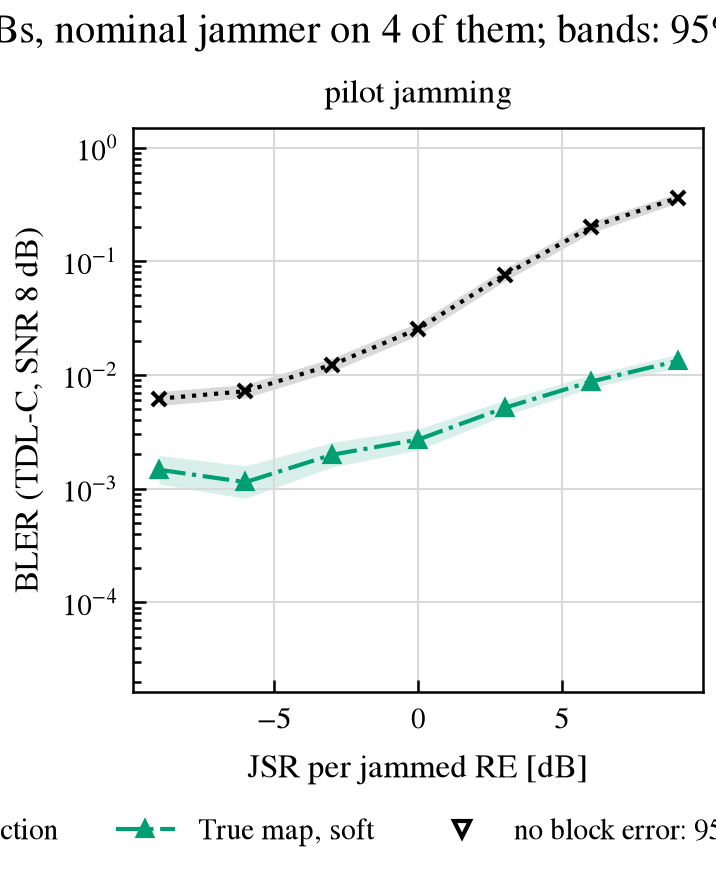

The table this chart was drawn from, first rows:
receiver, jammer, noise_estimate, seed, attack, jsr_db, snr_db, ber, bler, block_errors, blocks
standard, nominal, true, 0, pilot, -9.0, 8.0, 0.0009856, 0.006445, 66, 10240
true_soft, nominal, true, 0, pilot, -9.0, 8.0, 0.0002206, 0.001563, 16, 10240
p_r_e_shrink, nominal, true, 0, pilot, -9.0, 8.0, 0.0002249, 0.001758, 18, 10240
true_shrink, nominal, true, 0, pilot, -9.0, 8.0, 0.0002206, 0.001563, 16, 10240
nomap_prb, nominal, true, 0, pilot, -9.0, 8.0, 0.00024, 0.00166, 17, 10240
nomap_shrink, nominal, true, 0, pilot, -9.0, 8.0, 0.000241, 0.00166, 17, 10240
evm_shrink, nominal, true, 0, pilot, -9.0, 8.0, 0.0002257, 0.001758, 18, 10240
standard, nominal, true, 0, pilot, -6.0, 8.0, 0.001298, 0.008654, 72, 8320
true_soft, nominal, true, 0, pilot, -6.0, 8.0, 0.0001454, 0.001367, 14, 10240
p_r_e_shrink, nominal, true, 0, pilot, -6.0, 8.0, 0.0001542, 0.001367, 14, 10240
true_shrink, nominal, true, 0, pilot, -6.0, 8.0, 0.0001454, 0.001367, 14, 10240
nomap_prb, nominal, true, 0, pilot, -6.0, 8.0, 0.0001876, 0.001563, 16, 10240
nomap_shrink, nominal, true, 0, pilot, -6.0, 8.0, 0.000183, 0.001563, 16, 10240
evm_shrink, nominal, true, 0, pilot, -6.0, 8.0, 0.0001566, 0.001367, 14, 10240
standard, nominal, true, 0, pilot, -3.0, 8.0, 0.002152, 0.01168, 71, 6080
true_soft, nominal, true, 0, pilot, -3.0, 8.0, 0.000304, 0.002344, 24, 10240
p_r_e_shrink, nominal, true, 0, pilot, -3.0, 8.0, 0.0003049, 0.002344, 24, 10240
true_shrink, nominal, true, 0, pilot, -3.0, 8.0, 0.000304, 0.002344, 24, 10240
nomap_prb, nominal, true, 0, pilot, -3.0, 8.0, 0.0003231, 0.002637, 27, 10240
nomap_shrink, nominal, true, 0, pilot, -3.0, 8.0, 0.0003198, 0.002734, 28, 10240
evm_shrink, nominal, true, 0, pilot, -3.0, 8.0, 0.0002999, 0.002148, 22, 10240
standard, nominal, true, 0, pilot, 0.0, 8.0, 0.005284, 0.02592, 73, 2816
true_soft, nominal, true, 0, pilot, 0.0, 8.0, 0.0004097, 0.00293, 30, 10240
p_r_e_shrink, nominal, true, 0, pilot, 0.0, 8.0, 0.0004065, 0.00293, 30, 10240
true_shrink, nominal, true, 0, pilot, 0.0, 8.0, 0.0004097, 0.00293, 30, 10240
nomap_prb, nominal, true, 0, pilot, 0.0, 8.0, 0.0004385, 0.003223, 33, 10240
nomap_shrink, nominal, true, 0, pilot, 0.0, 8.0, 0.00044, 0.003223, 33, 10240
evm_shrink, nominal, true, 0, pilot, 0.0, 8.0, 0.0007623, 0.004199, 43, 10240
standard, nominal, true, 0, pilot, 3.0, 8.0, 0.01663, 0.07604, 73, 960
true_soft, nominal, true, 0, pilot, 3.0, 8.0, 0.0007923, 0.00498, 51, 10240
p_r_e_shrink, nominal, true, 0, pilot, 3.0, 8.0, 0.0007998, 0.004883, 50, 10240
true_shrink, nominal, true, 0, pilot, 3.0, 8.0, 0.0007923, 0.00498, 51, 10240
nomap_prb, nominal, true, 0, pilot, 3.0, 8.0, 0.0008405, 0.005566, 57, 10240
nomap_shrink, nominal, true, 0, pilot, 3.0, 8.0, 0.0008261, 0.005566, 57, 10240
evm_shrink, nominal, true, 0, pilot, 3.0, 8.0, 0.001752, 0.009679, 70, 7232
standard, nominal, true, 0, pilot, 6.0, 8.0, 0.04714, 0.2005, 77, 384
true_soft, nominal, true, 0, pilot, 6.0, 8.0, 0.00167, 0.009943, 70, 7040
p_r_e_shrink, nominal, true, 0, pilot, 6.0, 8.0, 0.001706, 0.01009, 71, 7040
true_shrink, nominal, true, 0, pilot, 6.0, 8.0, 0.00167, 0.009943, 70, 7040
nomap_prb, nominal, true, 0, pilot, 6.0, 8.0, 0.001963, 0.01164, 70, 6016
nomap_shrink, nominal, true, 0, pilot, 6.0, 8.0, 0.001882, 0.01072, 70, 6528
evm_shrink, nominal, true, 0, pilot, 6.0, 8.0, 0.006723, 0.0317, 71, 2240
standard, nominal, true, 0, pilot, 9.0, 8.0, 0.08832, 0.3555, 91, 256
true_soft, nominal, true, 0, pilot, 9.0, 8.0, 0.001994, 0.01176, 70, 5952
p_r_e_shrink, nominal, true, 0, pilot, 9.0, 8.0, 0.002009, 0.01189, 70, 5888
true_shrink, nominal, true, 0, pilot, 9.0, 8.0, 0.001994, 0.01176, 70, 5952
nomap_prb, nominal, true, 0, pilot, 9.0, 8.0, 0.002665, 0.01479, 71, 4800
nomap_shrink, nominal, true, 0, pilot, 9.0, 8.0, 0.00267, 0.01439, 70, 4864
evm_shrink, nominal, true, 0, pilot, 9.0, 8.0, 0.018, 0.07812, 70, 896
standard, nominal, true, 1, pilot, -9.0, 8.0, 0.0009701, 0.006445, 66, 10240
true_soft, nominal, true, 1, pilot, -9.0, 8.0, 0.0001585, 0.00127, 13, 10240
p_r_e_shrink, nominal, true, 1, pilot, -9.0, 8.0, 0.0001574, 0.00127, 13, 10240
true_shrink, nominal, true, 1, pilot, -9.0, 8.0, 0.0001585, 0.00127, 13, 10240
nomap_prb, nominal, true, 1, pilot, -9.0, 8.0, 0.0001908, 0.001465, 15, 10240
nomap_shrink, nominal, true, 1, pilot, -9.0, 8.0, 0.0001904, 0.001465, 15, 10240
evm_shrink, nominal, true, 1, pilot, -9.0, 8.0, 0.0001646, 0.00127, 13, 10240
standard, nominal, true, 1, pilot, -6.0, 8.0, 0.001073, 0.006641, 68, 10240
true_soft, nominal, true, 1, pilot, -6.0, 8.0, 0.0001637, 0.00127, 13, 10240
p_r_e_shrink, nominal, true, 1, pilot, -6.0, 8.0, 0.0001616, 0.00127, 13, 10240
true_shrink, nominal, true, 1, pilot, -6.0, 8.0, 0.0001637, 0.00127, 13, 10240
... 87 more rows
